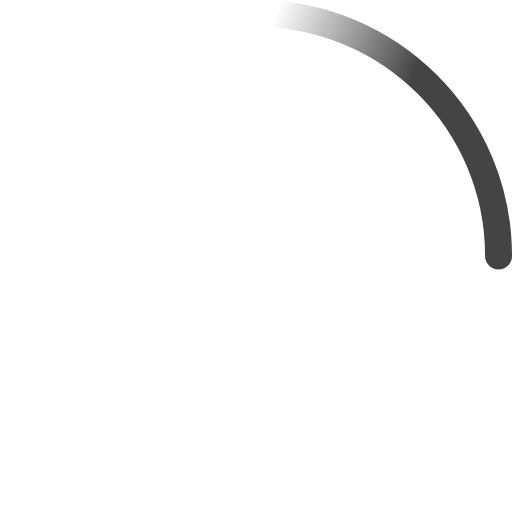
t = 0.00 s
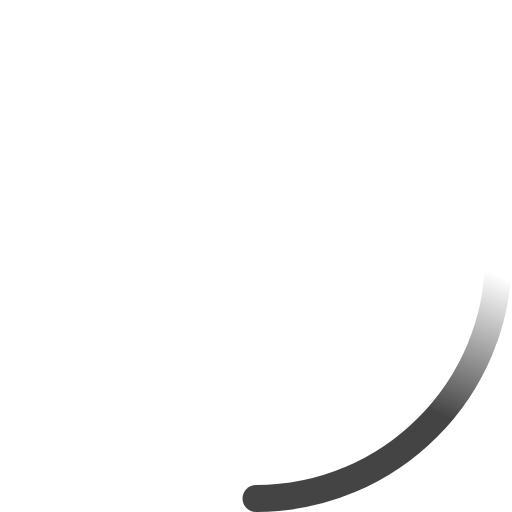
t = 0.23 s
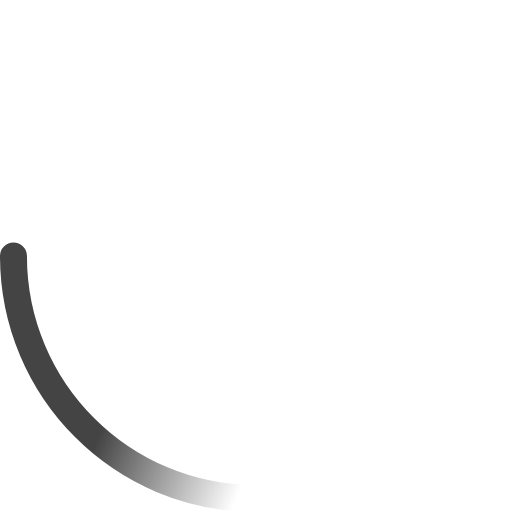
t = 0.45 s
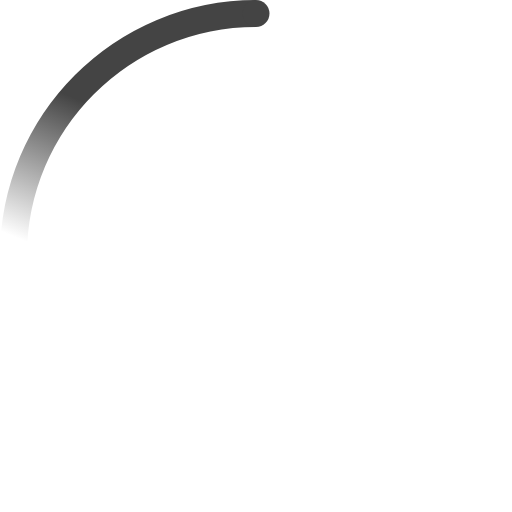
t = 0.68 s

The animated SVG that drew these frames (rendered in a browser with its animation timeline set to each time). Animation: 2 SMIL elements (animateTransform=2); one cycle of 0.90 s, repeats indefinitely.

<!-- By Sam Herbert (@sherb), for everyone. More @ http://goo.gl/7AJzbL -->
<svg width="38" height="38" viewBox="0 0 38 38" xmlns="http://www.w3.org/2000/svg">
    <defs>
        <linearGradient x1="8.042%" y1="0%" x2="65.682%" y2="23.865%" id="a">
            <stop stop-color="#444444" stop-opacity="0" offset="0%"/>
            <stop stop-color="#444444" stop-opacity=".631" offset="63.146%"/>
            <stop stop-color="#444444" offset="100%"/>
        </linearGradient>
    </defs>
    <g fill="none" fill-rule="evenodd">
        <g transform="translate(1 1)">
            <path d="M36 18c0-9.94-8.06-18-18-18" id="Oval-2" stroke="url(#a)" stroke-width="2">
                <animateTransform
                    attributeName="transform"
                    type="rotate"
                    from="0 18 18"
                    to="360 18 18"
                    dur="0.9s"
                    repeatCount="indefinite" />
            </path>
            <circle fill="#444444" cx="36" cy="18" r="1">
                <animateTransform
                    attributeName="transform"
                    type="rotate"
                    from="0 18 18"
                    to="360 18 18"
                    dur="0.9s"
                    repeatCount="indefinite" />
            </circle>
        </g>
    </g>
</svg>
